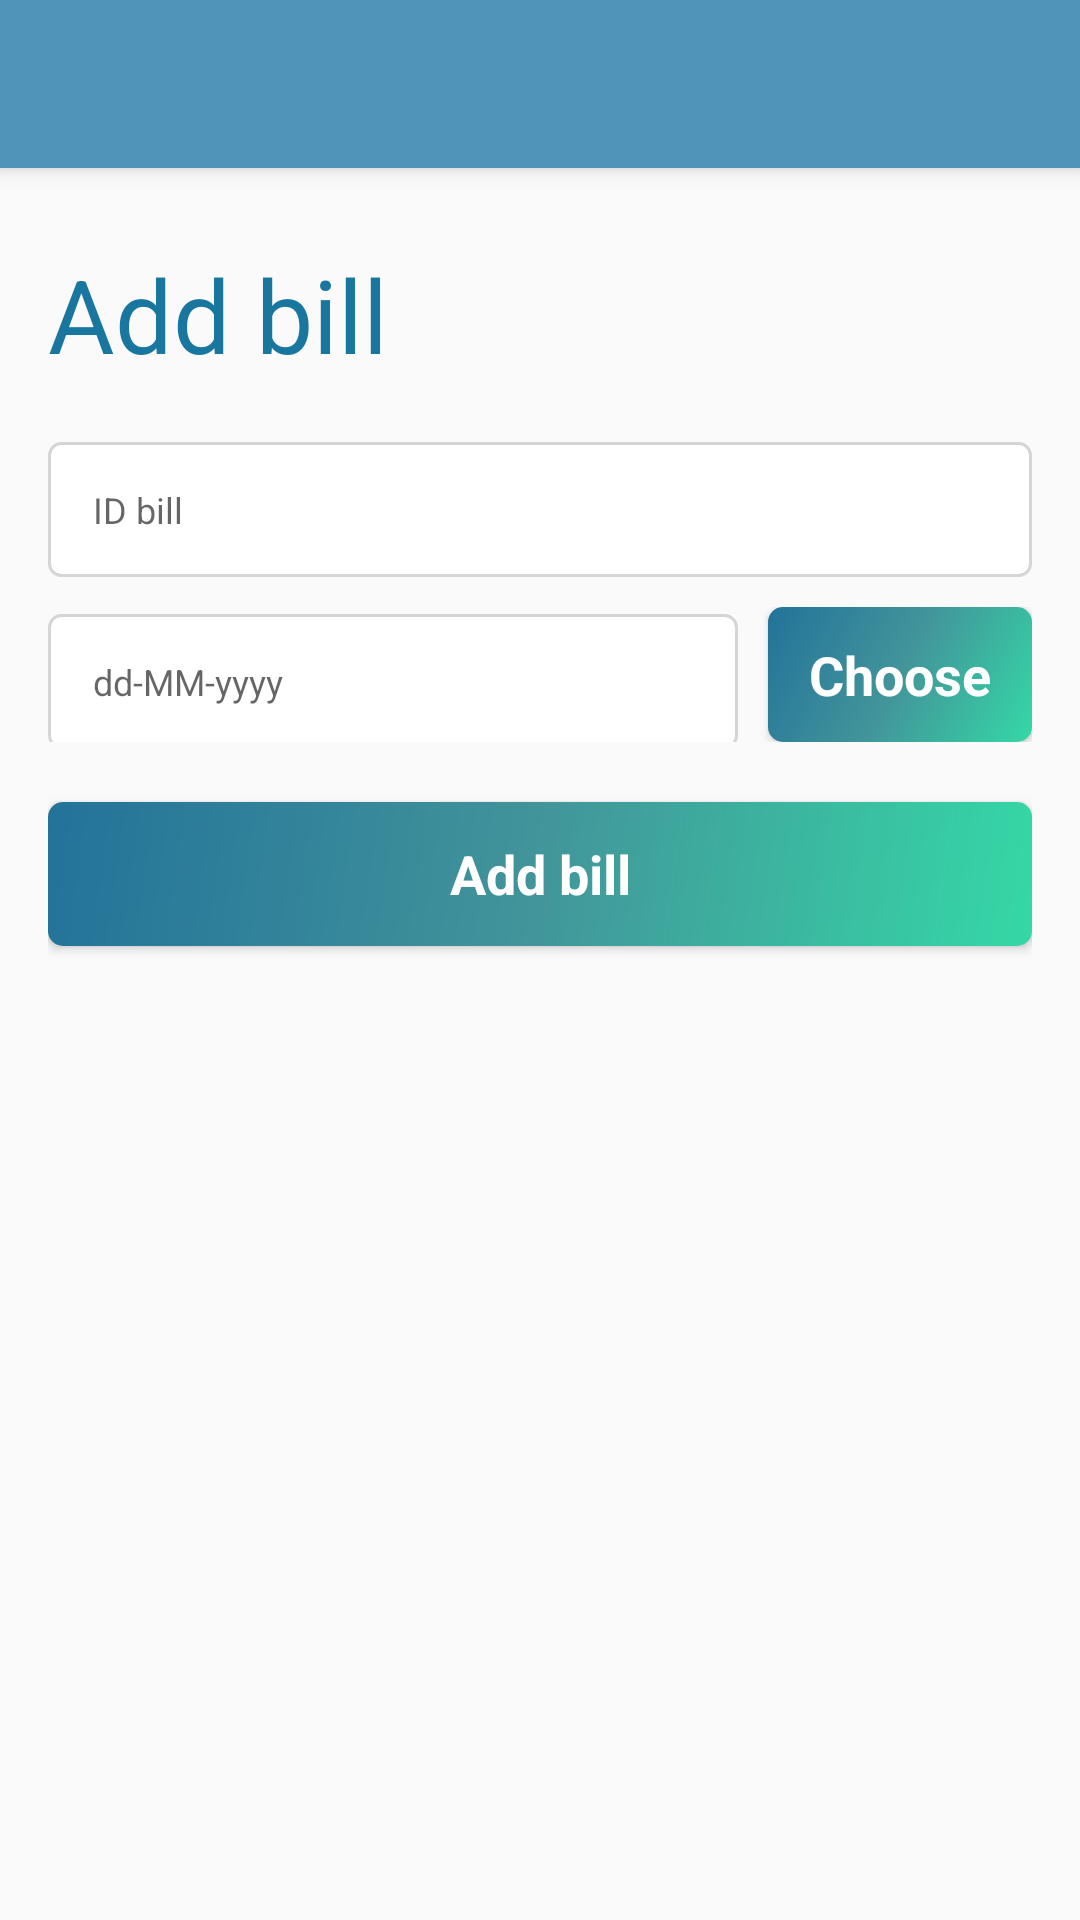

Layout XML and referenced resources for this Android screen:
<!-- AndroidManifest.xml: activity theme AppThemeNoActionBar -->
<!-- res/layout/activity_add_bill.xml -->
<?xml version="1.0" encoding="utf-8"?>
<LinearLayout xmlns:android="http://schemas.android.com/apk/res/android"
    xmlns:app="http://schemas.android.com/apk/res-auto"
    xmlns:tools="http://schemas.android.com/tools"
    android:layout_width="match_parent"
    android:layout_height="match_parent"
    android:orientation="vertical"
    tools:context=".AddBillActivity">

    <android.support.v7.widget.Toolbar
        android:id="@+id/toolbarAddBill"
        android:layout_width="match_parent"
        android:layout_height="?attr/actionBarSize"
        android:background="@color/colorPrimary"
        android:elevation="4dp"
        android:theme="@style/AppTheme.AppBarOverlay"
        app:popupTheme="@style/AppTheme.PopupOverlay">

    </android.support.v7.widget.Toolbar>

    <LinearLayout
        android:layout_width="match_parent"
        android:layout_height="match_parent"
        android:orientation="vertical"
        android:padding="16dp">

        <TextView
            android:layout_width="wrap_content"
            android:layout_height="wrap_content"
            android:layout_marginBottom="10dp"
            android:layout_marginTop="10dp"
            android:fontFamily="Gotham Rounded"
            android:text="@string/action_add_bill"
            android:textColor="#19769F"
            android:textSize="34dp" />


        <EditText
            android:id="@+id/edtIdBill"
            style="@style/TextHintInButton"
            android:layout_width="match_parent"
            android:layout_height="45dp"
            android:layout_marginTop="10dp"
            android:background="@drawable/customer_button2"
            android:hint="ID bill"
            android:imeOptions="actionNext"
            android:inputType="text" />


        <LinearLayout
            android:layout_width="match_parent"
            android:layout_height="wrap_content"
            android:layout_marginTop="10dp"
            android:orientation="horizontal">


            <EditText
                android:id="@+id/edtDateBill"
                style="@style/TextHintInButton"
                android:layout_width="0dp"
                android:layout_height="45dp"
                android:layout_weight="1"
                android:background="@drawable/customer_button2"
                android:hint="dd-MM-yyyy"
                android:imeOptions="actionNext"
                android:inputType="text" />

            <Button
                android:id="@+id/btnChooseDate"
                style="@style/PrimaryButton"
                android:layout_width="wrap_content"
                android:layout_height="45dp"
                android:layout_marginLeft="10dp"
                android:background="@drawable/customer_button"
                android:text="Choose"
                android:onClick="chooseDateBuy"
                android:textSize="18sp"
                android:textStyle="bold" />

        </LinearLayout>


        <Button
            android:id="@+id/btnAddBill"
            style="@style/PrimaryButton"
            android:layout_width="match_parent"
            android:layout_height="wrap_content"
            android:layout_marginTop="20dp"
            android:background="@drawable/customer_button"
            android:text="Add bill"
            android:onClick="addBill"
            android:textSize="18sp"
            android:textStyle="bold"/>


    </LinearLayout>

</LinearLayout>
<!-- resources referenced by this layout -->
<resources>
  <color name="colorPrimary">#5194b9</color>
  <!-- drawable customer_button (drawable) -->
  <?xml version="1.0" encoding="utf-8"?>
  <shape xmlns:android="http://schemas.android.com/apk/res/android"
      android:shape="rectangle">
  
  
          <gradient
              android:startColor="#35D8A6"
              android:centerColor="#ff42959a"
              android:endColor="#ff23729a"
              android:angle="135"/>
  
          <corners android:radius="5dp" />
  
  
  
  
  </shape>
  <!-- drawable customer_button2 (drawable) -->
  <?xml version="1.0" encoding="utf-8"?>
  <shape xmlns:android="http://schemas.android.com/apk/res/android"
      android:shape="rectangle">
  
          <solid android:color="#ffffff"/>
  
          <corners android:radius="4dp" />
  
          <stroke android:color="#D5D5D5"
                  android:width="1dp"/>
  
  
  
  
  </shape>
  <string name="action_add_bill">Add bill</string>
  <style name="AppTheme.AppBarOverlay" parent="ThemeOverlay.AppCompat.Dark.ActionBar" />
  <style name="AppTheme.PopupOverlay" parent="ThemeOverlay.AppCompat.Light" />
  <style name="PrimaryButton">
          <item name="android:textAllCaps">false</item>
          <item name="android:textSize">14sp</item>
          <item name="android:fontFamily">Gotham Rounded</item>
          <item name="android:textColor">#FFFFFF</item>
      </style>
  <style name="TextHintInButton">
          <item name="android:textSize">12sp</item>
          <item name="android:fontFamily">Gotham Rounded</item>
          <item name="android:textColor">#95989A</item>
          <item name="android:gravity">left|center</item>
          <item name="android:paddingLeft">15dp</item>
      </style>
  <style name="AppThemeNoActionBar" parent="Theme.AppCompat.Light.NoActionBar">
          
          <item name="colorPrimary">@color/colorPrimary</item>
          <item name="colorPrimaryDark">@color/colorPrimaryDark</item>
          <item name="colorAccent">@color/colorAccent</item>
      </style>
  <color name="colorPrimaryDark">#156689</color>
  <color name="colorAccent">#5194b9</color>
</resources>
